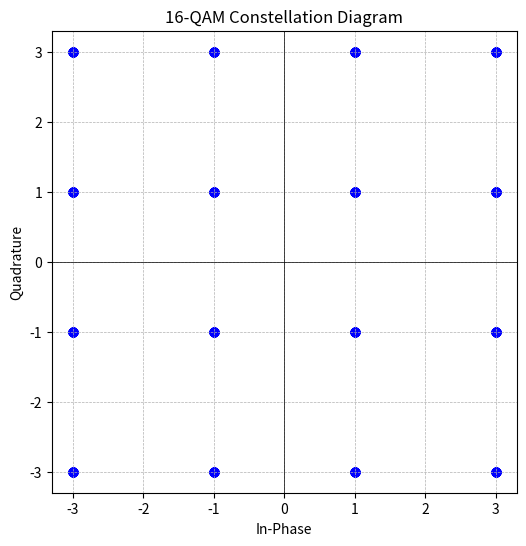

Reproduce this figure in Python.
import numpy as np
import matplotlib.pyplot as plt

# Define 16-QAM constellation points
qam16_symbols = {
    0: (-3-3j),  1: (-3-1j),  2: (-3+3j),  3: (-3+1j),
    4: (-1-3j),  5: (-1-1j),  6: (-1+3j),  7: (-1+1j),
    8: (3-3j),   9: (3-1j),  10: (3+3j), 11: (3+1j),
    12: (1-3j), 13: (1-1j), 14: (1+3j), 15: (1+1j)
}

# Generate random data symbols
num_symbols = 1000
data = np.random.randint(0, 16, num_symbols)

# Modulate the data
modulated_signal = np.array([qam16_symbols[symbol] for symbol in data])

# Plot the constellation diagram
plt.figure(figsize=(6, 6))
plt.scatter(modulated_signal.real, modulated_signal.imag, color='b', alpha=0.5)
plt.axhline(0, color='black', linewidth=0.5)
plt.axvline(0, color='black', linewidth=0.5)
plt.grid(True, linestyle='--', linewidth=0.5)
plt.title('16-QAM Constellation Diagram')
plt.xlabel('In-Phase')
plt.ylabel('Quadrature')
plt.show()
